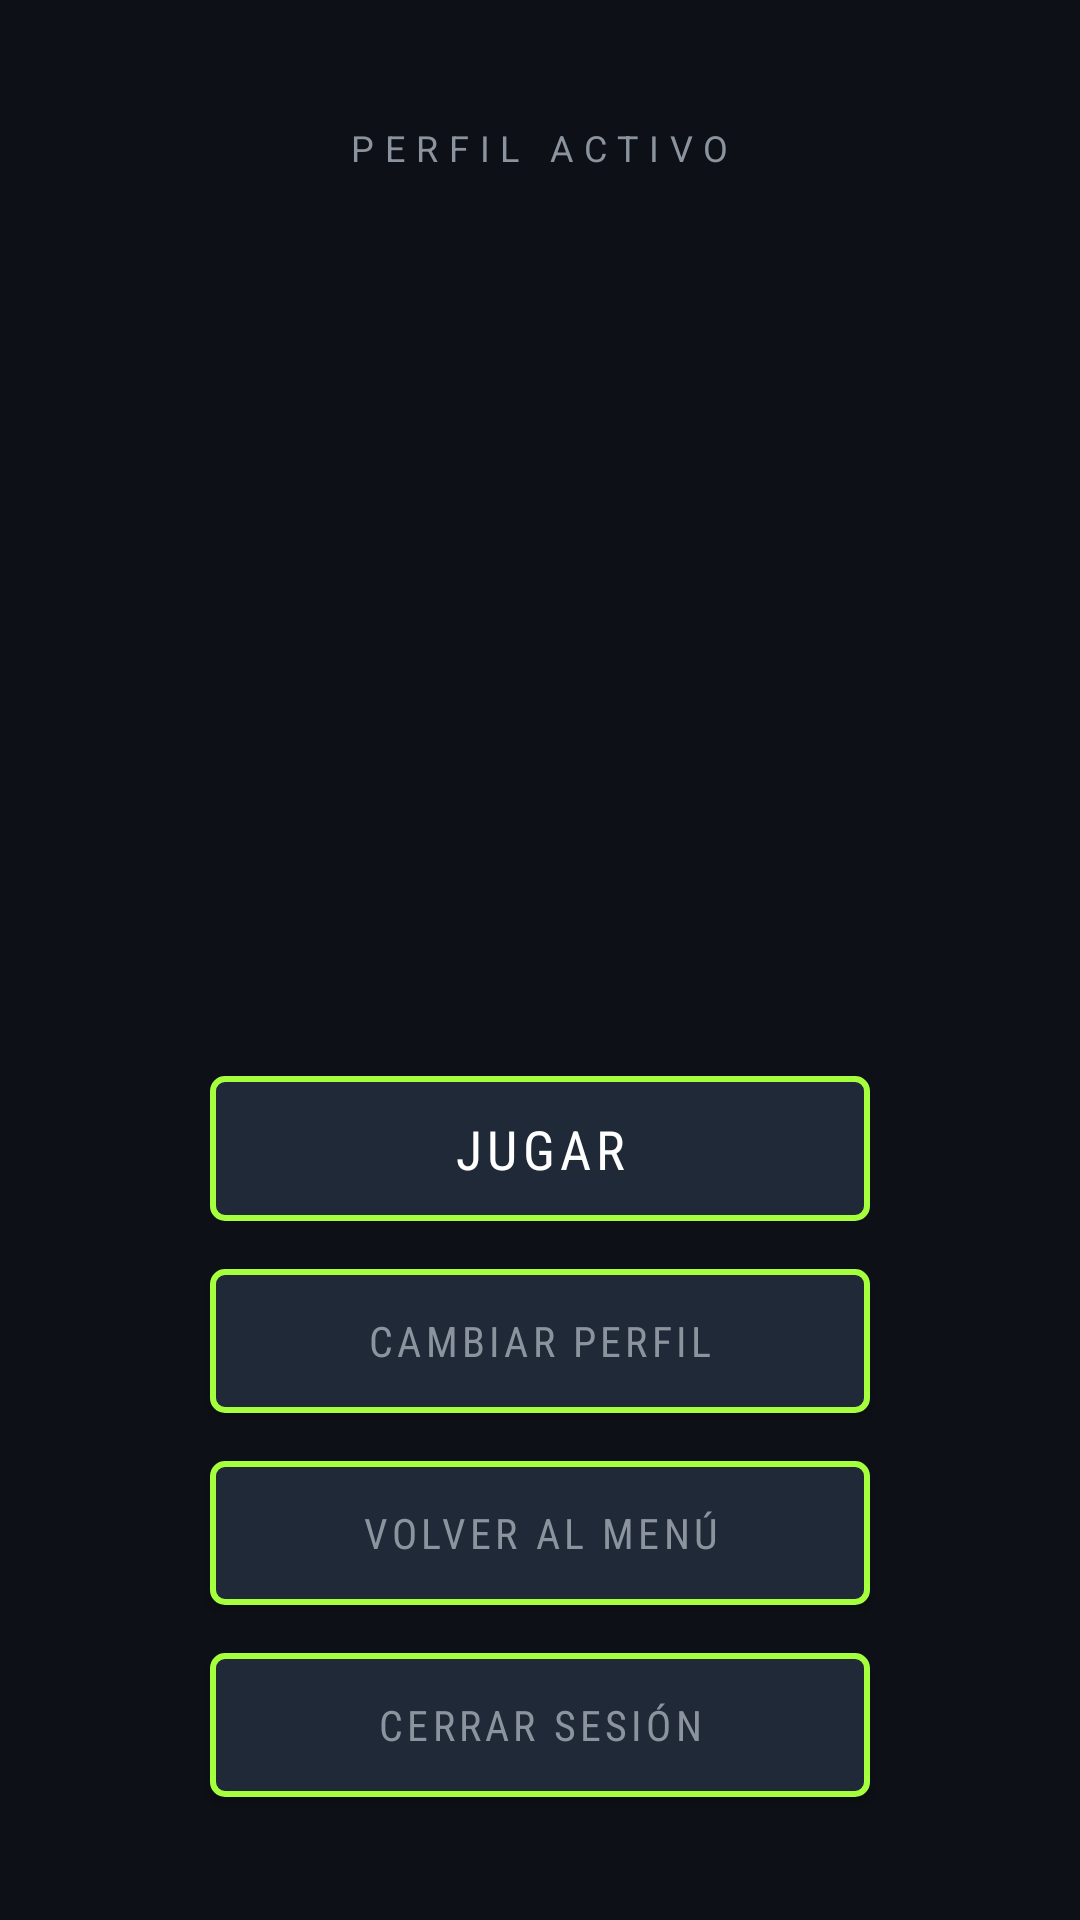

Write the Android layout XML for this screen, with the resource values it uses.
<!-- AndroidManifest.xml: application theme Theme.AlienHunt -->
<!-- res/layout/activity_game.xml -->
<?xml version="1.0" encoding="utf-8"?>
<ScrollView xmlns:android="http://schemas.android.com/apk/res/android"
    android:id="@+id/main"
    android:layout_width="match_parent"
    android:layout_height="match_parent"
    android:background="@color/bg"
    android:clipToPadding="false"
    android:fillViewport="true"
    android:padding="32dp">

    <LinearLayout
        android:layout_width="match_parent"
        android:layout_height="match_parent"
        android:gravity="center"
        android:orientation="vertical">

        <TextView
            android:layout_width="wrap_content"
            android:layout_height="wrap_content"
            android:letterSpacing="0.3"
            android:text="@string/perfil_activo"
            android:textColor="@color/text_dim"
            android:textSize="12sp" />

        <ImageView
            android:id="@+id/imgAvatar"
            android:layout_width="200dp"
            android:layout_height="200dp"
            android:layout_marginTop="16dp"
            android:contentDescription="@string/cd_avatar"
            android:scaleType="fitCenter" />

        <TextView
            android:id="@+id/txtJugador"
            android:layout_width="wrap_content"
            android:layout_height="wrap_content"
            android:layout_marginTop="8dp"
            android:fontFamily="sans-serif-condensed"
            android:letterSpacing="0.1"
            android:textColor="@color/acid"
            android:textSize="28sp"
            android:textStyle="bold" />

        <androidx.appcompat.widget.AppCompatButton
            android:id="@+id/btnJugar"
            style="@style/Widget.AppCompat.Button"
            android:layout_width="wrap_content"
            android:layout_height="wrap_content"
            android:layout_marginTop="40dp"
            android:background="@drawable/bg_button"
            android:fontFamily="sans-serif-condensed"
            android:letterSpacing="0.1"
            android:minWidth="220dp"
            android:paddingTop="12dp"
            android:paddingBottom="12dp"
            android:text="@string/btn_jugar"
            android:textColor="@color/text"
            android:textSize="18sp" />

        <androidx.appcompat.widget.AppCompatButton
            android:id="@+id/btnCambiarPerfil"
            style="@style/Widget.AppCompat.Button"
            android:layout_width="wrap_content"
            android:layout_height="wrap_content"
            android:layout_marginTop="16dp"
            android:background="@drawable/bg_button"
            android:fontFamily="sans-serif-condensed"
            android:letterSpacing="0.1"
            android:minWidth="220dp"
            android:paddingTop="12dp"
            android:paddingBottom="12dp"
            android:text="@string/btn_cambiar_perfil"
            android:textColor="@color/text_dim"
            android:textSize="14sp" />


        <androidx.appcompat.widget.AppCompatButton
            android:id="@+id/btnVolverMenu"
            style="@style/Widget.AppCompat.Button"
            android:layout_width="wrap_content"
            android:layout_height="wrap_content"
            android:layout_marginTop="16dp"
            android:background="@drawable/bg_button"
            android:fontFamily="sans-serif-condensed"
            android:letterSpacing="0.1"
            android:minWidth="220dp"
            android:paddingTop="12dp"
            android:paddingBottom="12dp"
            android:text="@string/btn_volver_menu"
            android:textColor="@color/text_dim"
            android:textSize="14sp" />

        <androidx.appcompat.widget.AppCompatButton
            android:id="@+id/btnLogout"
            style="@style/Widget.AppCompat.Button"
            android:layout_width="wrap_content"
            android:layout_height="wrap_content"
            android:layout_marginTop="16dp"
            android:background="@drawable/bg_button"
            android:fontFamily="sans-serif-condensed"
            android:letterSpacing="0.1"
            android:minWidth="220dp"
            android:paddingTop="12dp"
            android:paddingBottom="12dp"
            android:text="@string/cerrar_sesion"
            android:textColor="@color/text_dim"
            android:textSize="14sp" />

    </LinearLayout>
</ScrollView>
<!-- resources referenced by this layout -->
<resources>
  <color name="acid">#A6FF3D</color>
  <color name="bg">#0D1117</color>
  <color name="text">#FFFFFF</color>
  <color name="text_dim">#8B949E</color>
  <!-- drawable bg_button (drawable) -->
  <?xml version="1.0" encoding="utf-8"?>
  <ripple xmlns:android="http://schemas.android.com/apk/res/android"
      android:color="@color/acid_ripple">
      <item>
          <shape android:shape="rectangle">
              <solid android:color="@color/panel" />
              <stroke
                  android:width="2dp"
                  android:color="@color/acid" />
              <corners android:radius="4dp" />
          </shape>
      </item>
  </ripple>
  <string name="btn_cambiar_perfil">CAMBIAR PERFIL</string>
  <string name="btn_jugar">JUGAR</string>
  <string name="btn_volver_menu">VOLVER AL MENÚ</string>
  <string name="cd_avatar">Avatar</string>
  <string name="cerrar_sesion">CERRAR SESIÓN</string>
  <string name="perfil_activo">PERFIL ACTIVO</string>
  <style name="Theme.AlienHunt" parent="Base.Theme.AlienHunt" />
  <color name="acid_ripple">#33A6FF3D</color>
  <color name="panel">#1F2937</color>
  <style name="Base.Theme.AlienHunt" parent="Theme.Material3.Dark.NoActionBar">
          <item name="colorPrimary">@color/acid</item>
          <item name="colorOnPrimary">@color/bg</item>
          <item name="android:windowBackground">@color/bg</item>
      </style>
</resources>
